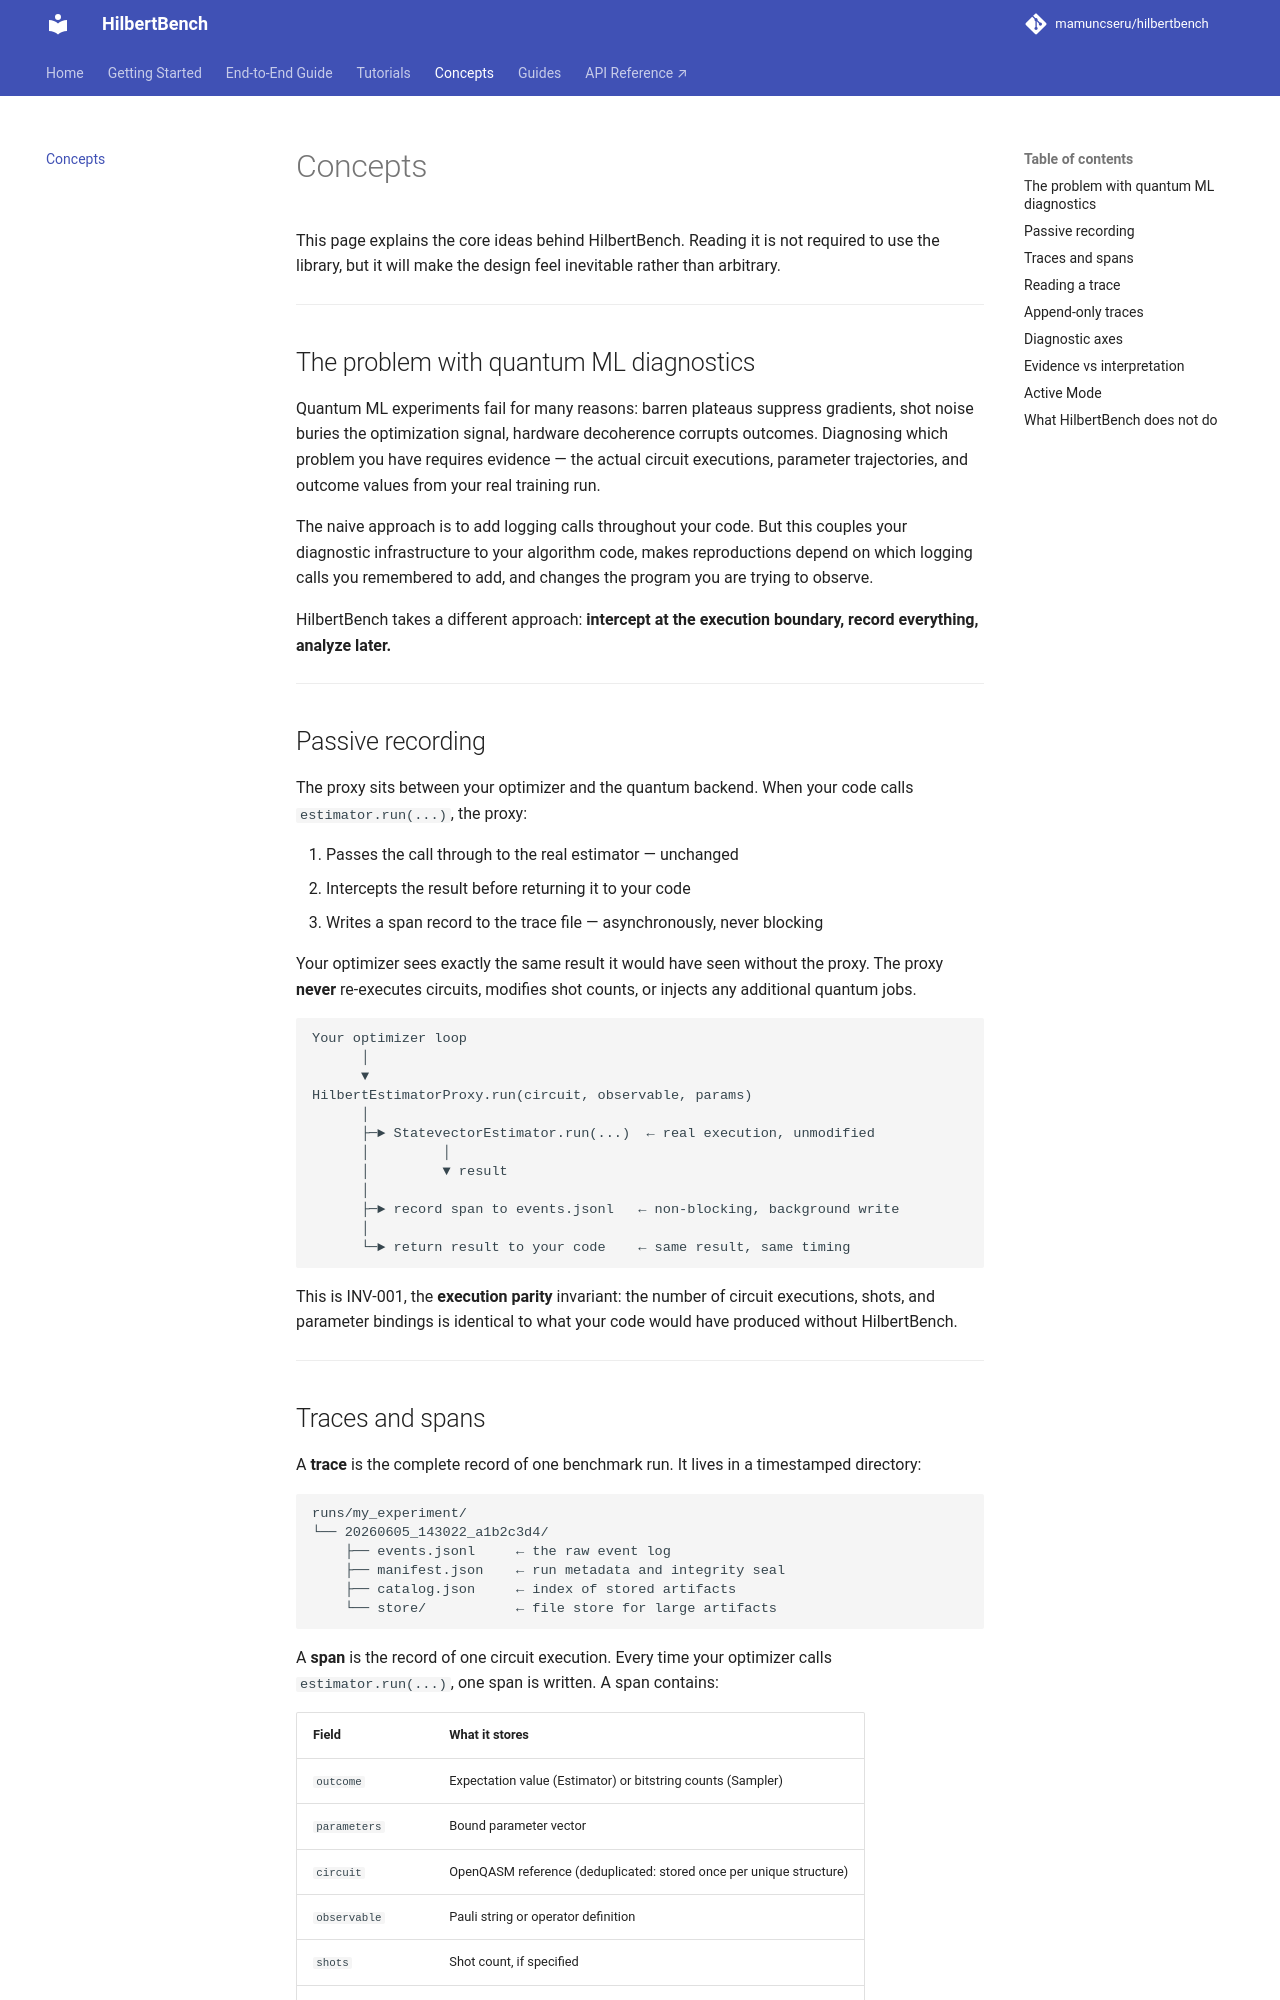

repository: mamuncseru/hilbertbench · page: concepts/index.html · generator: mkdocs

# Concepts

This page explains the core ideas behind HilbertBench. Reading it is not
required to use the library, but it will make the design feel inevitable
rather than arbitrary.

---

## The problem with quantum ML diagnostics

Quantum ML experiments fail for many reasons: barren plateaus suppress
gradients, shot noise buries the optimization signal, hardware decoherence
corrupts outcomes. Diagnosing which problem you have requires evidence —
the actual circuit executions, parameter trajectories, and outcome values
from your real training run.

The naive approach is to add logging calls throughout your code. But this
couples your diagnostic infrastructure to your algorithm code, makes
reproductions depend on which logging calls you remembered to add, and
changes the program you are trying to observe.

HilbertBench takes a different approach: **intercept at the execution
boundary, record everything, analyze later.**

---

## Passive recording

The proxy sits between your optimizer and the quantum backend. When your
code calls `estimator.run(...)`, the proxy:

1. Passes the call through to the real estimator — unchanged
2. Intercepts the result before returning it to your code
3. Writes a span record to the trace file — asynchronously, never blocking

Your optimizer sees exactly the same result it would have seen without the
proxy. The proxy **never** re-executes circuits, modifies shot counts, or
injects any additional quantum jobs.

```
Your optimizer loop
      │
      ▼
HilbertEstimatorProxy.run(circuit, observable, params)
      │
      ├─► StatevectorEstimator.run(...)  ← real execution, unmodified
      │         │
      │         ▼ result
      │
      ├─► record span to events.jsonl   ← non-blocking, background write
      │
      └─► return result to your code    ← same result, same timing
```

This is INV-001, the **execution parity** invariant: the number of circuit
executions, shots, and parameter bindings is identical to what your code
would have produced without HilbertBench.

---
